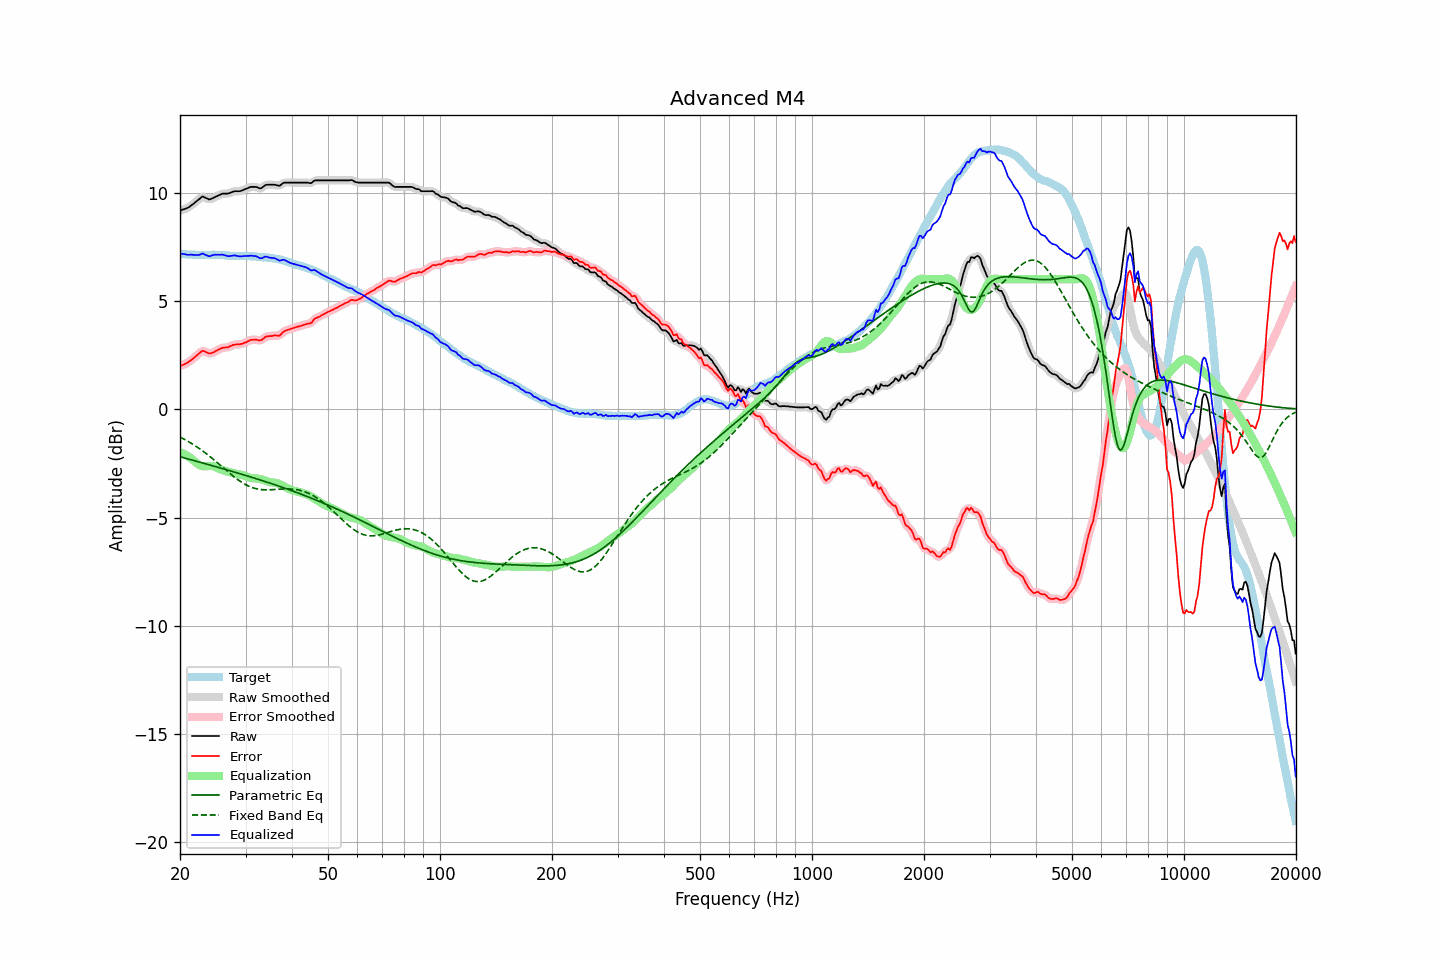

The data file committed next to this chart (first rows):
frequency, raw, error, smoothed, error_smoothed, equalization, parametric_eq, fixed_band_eq, equalized_raw, equalized_smoothed, target
20.00, 9.17, 1.99, 9.18, 2.00, -1.99, -2.19, -1.29, 7.19, 7.19, 7.18
20.20, 9.19, 2.02, 9.19, 2.02, -2.02, -2.22, -1.32, 7.18, 7.18, 7.17
20.40, 9.22, 2.05, 9.22, 2.05, -2.05, -2.24, -1.36, 7.17, 7.16, 7.17
20.61, 9.24, 2.08, 9.24, 2.09, -2.09, -2.26, -1.40, 7.15, 7.15, 7.16
20.81, 9.27, 2.13, 9.27, 2.12, -2.13, -2.28, -1.44, 7.14, 7.14, 7.15
21.02, 9.30, 2.17, 9.31, 2.17, -2.18, -2.30, -1.49, 7.13, 7.13, 7.14
21.23, 9.35, 2.22, 9.36, 2.21, -2.22, -2.32, -1.53, 7.13, 7.13, 7.14
21.44, 9.41, 2.27, 9.41, 2.27, -2.27, -2.34, -1.57, 7.14, 7.13, 7.15
21.66, 9.46, 2.33, 9.47, 2.33, -2.34, -2.36, -1.62, 7.13, 7.13, 7.14
21.87, 9.52, 2.39, 9.52, 2.39, -2.40, -2.38, -1.67, 7.12, 7.12, 7.14
22.09, 9.58, 2.46, 9.58, 2.46, -2.47, -2.40, -1.72, 7.11, 7.11, 7.13
22.31, 9.64, 2.52, 9.64, 2.52, -2.53, -2.42, -1.76, 7.12, 7.12, 7.13
22.54, 9.70, 2.59, 9.71, 2.59, -2.58, -2.44, -1.82, 7.13, 7.14, 7.12
22.76, 9.76, 2.64, 9.77, 2.65, -2.61, -2.46, -1.87, 7.15, 7.16, 7.12
22.99, 9.82, 2.70, 9.80, 2.68, -2.63, -2.48, -1.92, 7.19, 7.17, 7.12
23.22, 9.79, 2.68, 9.80, 2.68, -2.64, -2.50, -1.98, 7.16, 7.16, 7.11
23.45, 9.75, 2.64, 9.76, 2.65, -2.64, -2.52, -2.03, 7.12, 7.13, 7.11
23.69, 9.72, 2.61, 9.72, 2.61, -2.63, -2.54, -2.09, 7.10, 7.09, 7.11
23.92, 9.68, 2.57, 9.70, 2.58, -2.62, -2.56, -2.15, 7.06, 7.08, 7.11
24.16, 9.69, 2.57, 9.70, 2.58, -2.62, -2.58, -2.21, 7.08, 7.08, 7.12
24.40, 9.73, 2.60, 9.73, 2.60, -2.63, -2.61, -2.27, 7.11, 7.10, 7.13
24.65, 9.76, 2.63, 9.76, 2.63, -2.64, -2.63, -2.33, 7.12, 7.12, 7.13
24.89, 9.80, 2.68, 9.80, 2.68, -2.67, -2.65, -2.39, 7.13, 7.13, 7.13
25.14, 9.83, 2.72, 9.84, 2.71, -2.71, -2.67, -2.45, 7.13, 7.13, 7.12
25.39, 9.87, 2.76, 9.87, 2.76, -2.74, -2.69, -2.52, 7.13, 7.13, 7.12
25.65, 9.90, 2.79, 9.91, 2.79, -2.77, -2.71, -2.58, 7.13, 7.13, 7.12
25.91, 9.94, 2.83, 9.94, 2.82, -2.80, -2.73, -2.65, 7.14, 7.13, 7.12
26.16, 9.95, 2.84, 9.95, 2.84, -2.83, -2.75, -2.71, 7.13, 7.12, 7.11
26.43, 9.95, 2.85, 9.95, 2.85, -2.85, -2.78, -2.77, 7.10, 7.10, 7.10
26.69, 9.95, 2.85, 9.95, 2.85, -2.87, -2.80, -2.84, 7.08, 7.08, 7.10
26.96, 9.95, 2.86, 9.96, 2.87, -2.89, -2.82, -2.90, 7.06, 7.07, 7.09
27.23, 9.98, 2.90, 9.98, 2.90, -2.91, -2.84, -2.96, 7.07, 7.07, 7.08
27.50, 10.01, 2.93, 10.01, 2.93, -2.93, -2.86, -3.02, 7.09, 7.08, 7.08
27.77, 10.04, 2.97, 10.04, 2.96, -2.95, -2.88, -3.08, 7.10, 7.10, 7.08
28.05, 10.06, 2.99, 10.06, 2.98, -2.96, -2.91, -3.14, 7.10, 7.10, 7.08
28.33, 10.06, 2.99, 10.06, 2.99, -2.98, -2.93, -3.20, 7.09, 7.09, 7.08
28.62, 10.06, 3.00, 10.06, 2.99, -2.99, -2.95, -3.25, 7.07, 7.07, 7.07
28.90, 10.06, 2.99, 10.07, 3.00, -3.01, -2.97, -3.31, 7.05, 7.06, 7.07
29.19, 10.08, 3.01, 10.09, 3.01, -3.03, -2.99, -3.36, 7.06, 7.06, 7.07
29.48, 10.11, 3.03, 10.11, 3.03, -3.05, -3.02, -3.40, 7.07, 7.06, 7.08
29.78, 10.14, 3.06, 10.14, 3.06, -3.07, -3.04, -3.45, 7.07, 7.07, 7.08
30.08, 10.17, 3.09, 10.17, 3.09, -3.10, -3.06, -3.49, 7.07, 7.07, 7.09
30.38, 10.20, 3.13, 10.21, 3.13, -3.13, -3.08, -3.53, 7.08, 7.08, 7.08
30.68, 10.23, 3.16, 10.23, 3.16, -3.15, -3.11, -3.56, 7.08, 7.08, 7.07
30.99, 10.26, 3.20, 10.26, 3.19, -3.17, -3.13, -3.59, 7.09, 7.08, 7.06
31.30, 10.26, 3.20, 10.27, 3.21, -3.18, -3.15, -3.62, 7.08, 7.08, 7.06
31.61, 10.26, 3.21, 10.27, 3.21, -3.19, -3.18, -3.64, 7.07, 7.08, 7.06
31.93, 10.26, 3.22, 10.26, 3.21, -3.19, -3.20, -3.66, 7.07, 7.06, 7.05
32.24, 10.24, 3.20, 10.24, 3.20, -3.20, -3.22, -3.68, 7.04, 7.03, 7.04
32.57, 10.21, 3.18, 10.21, 3.18, -3.21, -3.25, -3.69, 7.00, 7.00, 7.03
32.89, 10.19, 3.17, 10.21, 3.18, -3.23, -3.27, -3.71, 6.97, 6.98, 7.02
33.22, 10.22, 3.21, 10.23, 3.22, -3.25, -3.29, -3.71, 6.98, 6.99, 7.02
33.55, 10.28, 3.27, 10.28, 3.27, -3.27, -3.32, -3.72, 7.01, 7.01, 7.01
33.89, 10.34, 3.33, 10.33, 3.32, -3.30, -3.34, -3.72, 7.05, 7.03, 7.01
34.23, 10.36, 3.36, 10.36, 3.36, -3.33, -3.36, -3.72, 7.04, 7.03, 7.00
34.57, 10.36, 3.37, 10.37, 3.37, -3.35, -3.39, -3.72, 7.01, 7.02, 7.00
34.92, 10.36, 3.38, 10.37, 3.38, -3.37, -3.41, -3.72, 6.99, 7.00, 6.98
35.27, 10.36, 3.37, 10.37, 3.38, -3.38, -3.44, -3.72, 6.98, 6.99, 6.99
35.62, 10.36, 3.40, 10.36, 3.39, -3.39, -3.46, -3.71, 6.98, 6.98, 6.97
35.97, 10.36, 3.41, 10.36, 3.40, -3.39, -3.49, -3.71, 6.97, 6.96, 6.95
... 635 more rows
